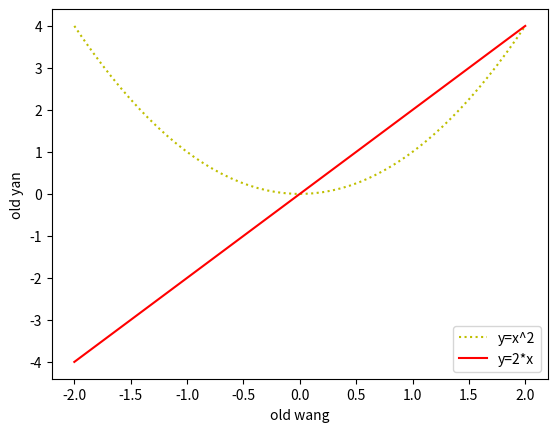

This chart was generated by the following Python code:
import numpy as np
import matplotlib.pyplot as plt

x = np.linspace(-2, 2, 50)
y = x ** 2
f = 2 * x
plt.plot(x, y, linestyle=':', color='y', label='y=x^2')
plt.plot(x, f, color='r', label='y=2*x')
plt.xlabel('old wang')
plt.ylabel('old yan')
plt.legend(loc='best')
plt.show()